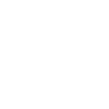
t = 0.00 s
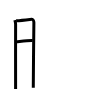
t = 3.00 s
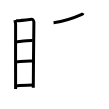
t = 6.00 s
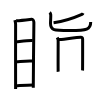
t = 9.00 s
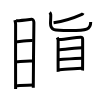
t = 12.00 s
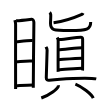
t = 15.00 s

The animated SVG that drew these frames (rendered in a browser with its animation timeline set to each time). Animation: 15 SMIL elements (animate=15); one cycle of 15.00 s.

<svg width="109px" height="109px" viewBox="0 0 px 109px" xmlns="http://www.w3.org/2000/svg" xmlns:xlink="http://www.w3.org/1999/xlink" xml:space="preserve" version="1.1"  baseProfile="full">
<path d="M14.88,20.07c0.3,1.36,0.73,2.4,0.73,4.16c0,1.77-0.1,62.97,0,64.75" style="fill:none;stroke:black;stroke-width:3;opacity:0">
  <animate attributeType="CSS" attributeName="opacity" from="0" to="1" begin="0s" dur="1s" repeatCount="Indefinite" fill="freeze" />
</path>
<path d="M16.12,20.76c1.69-0.02,14.04-1.32,15.57-1.4c1.28-0.07,2.19,1.49,2.19,3.13c0,6.04-0.6,51.39-0.6,65.18" style="fill:none;stroke:black;stroke-width:3;opacity:0">
  <animate attributeType="CSS" attributeName="opacity" from="0" to="1" begin="1s" dur="1s" repeatCount="Indefinite" fill="freeze" />
</path>
<path d="M16.09,41.84c4.67-0.46,12.71-1.52,16.5-1.29" style="fill:none;stroke:black;stroke-width:3;opacity:0">
  <animate attributeType="CSS" attributeName="opacity" from="0" to="1" begin="2s" dur="1s" repeatCount="Indefinite" fill="freeze" />
</path>
<path d="M16.22,61.64c4.47-0.21,10.98-0.96,16.96-0.58" style="fill:none;stroke:black;stroke-width:3;opacity:0">
  <animate attributeType="CSS" attributeName="opacity" from="0" to="1" begin="3s" dur="1s" repeatCount="Indefinite" fill="freeze" />
</path>
<path d="M15.56,85.75c4.59-0.25,11.84-0.9,17.65-0.87" style="fill:none;stroke:black;stroke-width:3;opacity:0">
  <animate attributeType="CSS" attributeName="opacity" from="0" to="1" begin="4s" dur="1s" repeatCount="Indefinite" fill="freeze" />
</path>
<path d="M83.09,13.23c-0.29,0.62-0.57,0.94-1.17,1.21c-3.91,1.75-15.73,6.58-28.36,8.37" style="fill:none;stroke:black;stroke-width:3;opacity:0">
  <animate attributeType="CSS" attributeName="opacity" from="0" to="1" begin="5s" dur="1s" repeatCount="Indefinite" fill="freeze" />
</path>
<path d="M49.63,12.5c0.76,0.66,0.81,1.1,1.07,1.98c0.25,0.88-0.18,6.37-0.18,9.13c0,7.1,3.47,6.94,19.85,6.94s20.34-1.16,20.34-8.63" style="fill:none;stroke:black;stroke-width:3;opacity:0">
  <animate attributeType="CSS" attributeName="opacity" from="0" to="1" begin="6s" dur="1s" repeatCount="Indefinite" fill="freeze" />
</path>
<path d="M57.21,37.55c0.39,0.74,0.96,2.09,0.96,3.07s-0.13,30.21,0,31.19" style="fill:none;stroke:black;stroke-width:3;opacity:0">
  <animate attributeType="CSS" attributeName="opacity" from="0" to="1" begin="7s" dur="1s" repeatCount="Indefinite" fill="freeze" />
</path>
<path d="M58.81,39.6c2.2-0.12,20-2.35,22-2.32c0.92,0.02,1.83,0.49,1.83,2.07c0,1.18,0.03,30.48-0.1,31.21" style="fill:none;stroke:black;stroke-width:3;opacity:0">
  <animate attributeType="CSS" attributeName="opacity" from="0" to="1" begin="8s" dur="1s" repeatCount="Indefinite" fill="freeze" />
</path>
<path d="M58.26,49.75c4.34-0.17,20.36-2.04,23.89-2.04" style="fill:none;stroke:black;stroke-width:3;opacity:0">
  <animate attributeType="CSS" attributeName="opacity" from="0" to="1" begin="9s" dur="1s" repeatCount="Indefinite" fill="freeze" />
</path>
<path d="M58.6,59.67c5.83-0.41,17.96-1.45,23.63-1.45" style="fill:none;stroke:black;stroke-width:3;opacity:0">
  <animate attributeType="CSS" attributeName="opacity" from="0" to="1" begin="10s" dur="1s" repeatCount="Indefinite" fill="freeze" />
</path>
<path d="M58.29,69.72c4.38,0,18.31-1.55,23.97-1.55" style="fill:none;stroke:black;stroke-width:3;opacity:0">
  <animate attributeType="CSS" attributeName="opacity" from="0" to="1" begin="11s" dur="1s" repeatCount="Indefinite" fill="freeze" />
</path>
<path d="M45.94,46.86c0.5,0.93,1.17,1.63,1.17,3.27s-0.83,25.52-0.83,27.62s1.16,2.7,3,2.47c13.98-1.72,35.18-2.27,42.48-1.8c1.5,0.1,3.33,0.23,4.5,0.47" style="fill:none;stroke:black;stroke-width:3;opacity:0">
  <animate attributeType="CSS" attributeName="opacity" from="0" to="1" begin="12s" dur="1s" repeatCount="Indefinite" fill="freeze" />
</path>
<path d="M58.32,85.32c0.05,0.3,0.1,0.77-0.1,1.2c-1.16,2.52-7.81,8.06-16.92,11.45" style="fill:none;stroke:black;stroke-width:3;opacity:0">
  <animate attributeType="CSS" attributeName="opacity" from="0" to="1" begin="13s" dur="1s" repeatCount="Indefinite" fill="freeze" />
</path>
<path d="M75.39,84.07c6.3,2.47,16.28,10.16,17.86,14" style="fill:none;stroke:black;stroke-width:3;opacity:0">
  <animate attributeType="CSS" attributeName="opacity" from="0" to="1" begin="14s" dur="1s" repeatCount="Indefinite" fill="freeze" />
</path>
</svg>
